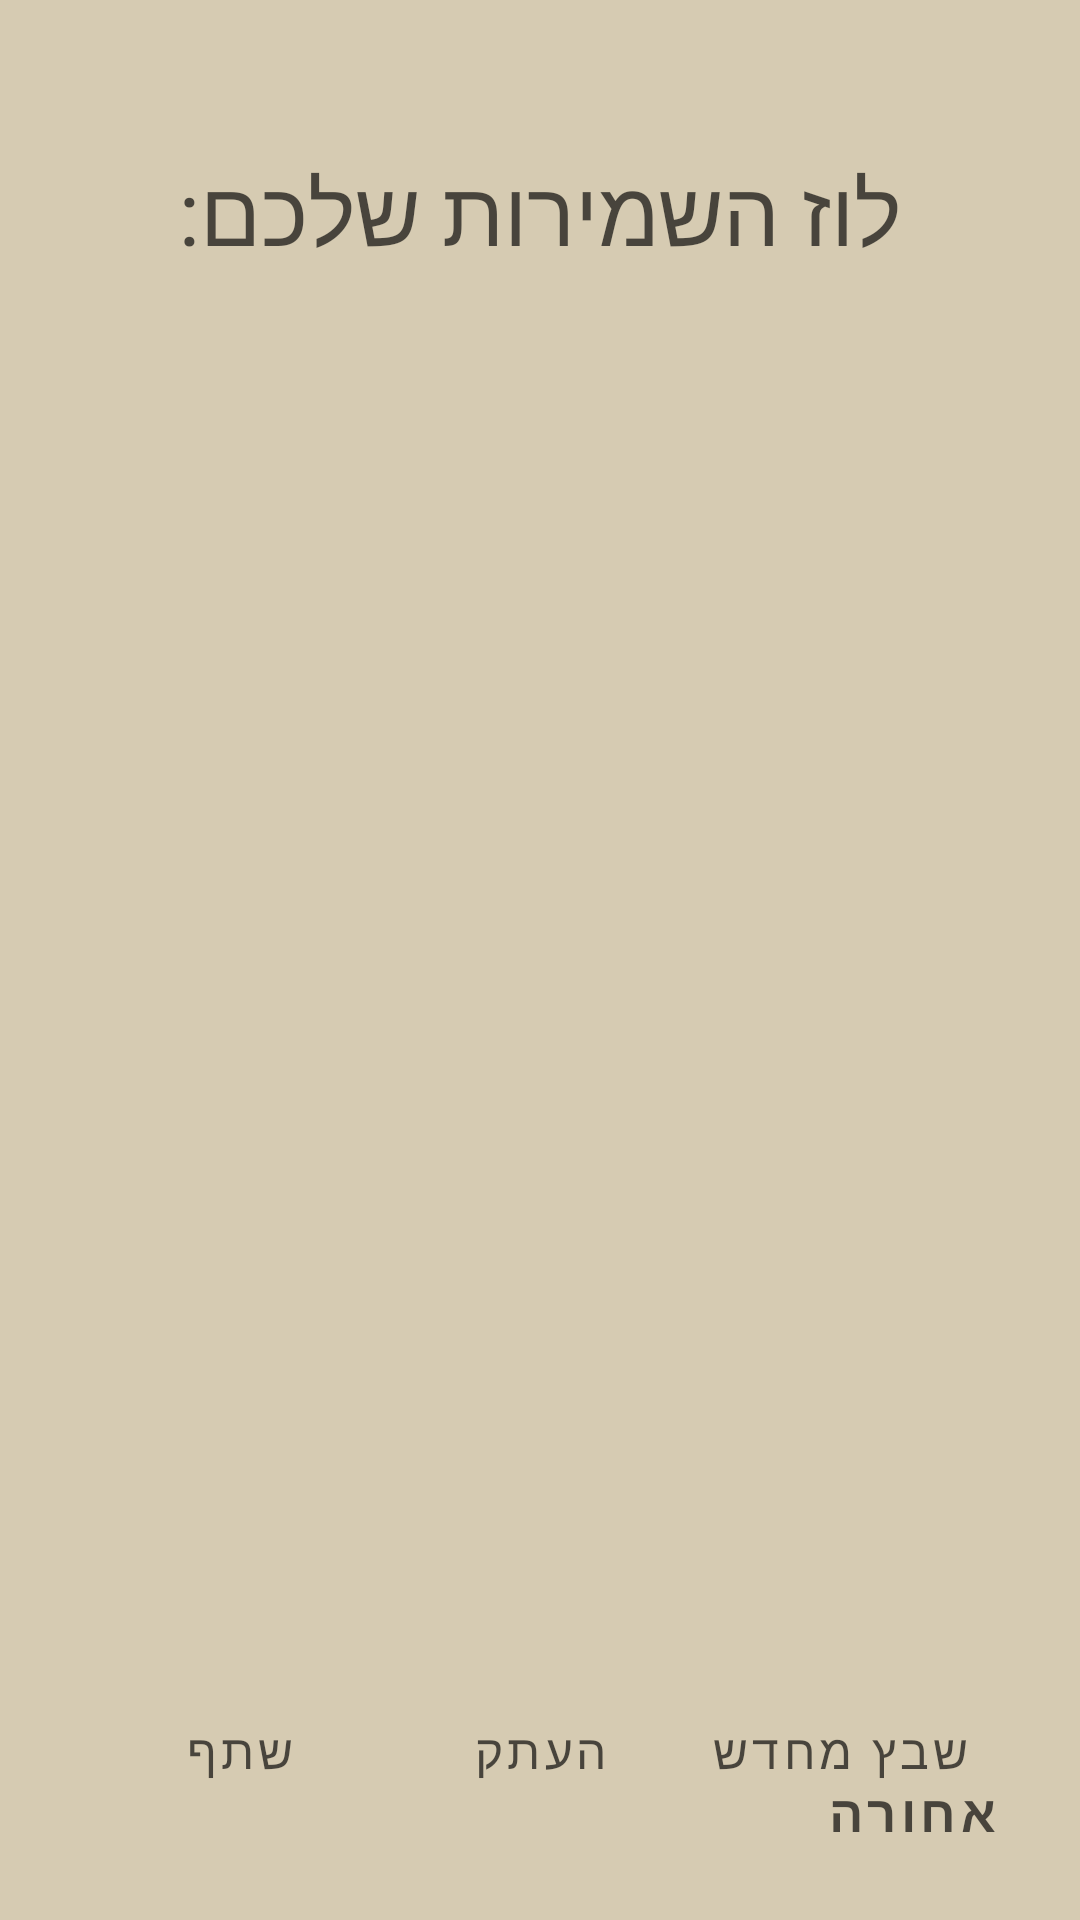

Write the Android layout XML for this screen, with the resource values it uses.
<!-- AndroidManifest.xml: application theme Theme.Samalto -->
<!-- res/layout/fragment_show_generated_schedule.xml -->
<?xml version="1.0" encoding="utf-8"?>
<androidx.constraintlayout.widget.ConstraintLayout xmlns:android="http://schemas.android.com/apk/res/android"
    xmlns:app="http://schemas.android.com/apk/res-auto"
    xmlns:tools="http://schemas.android.com/tools"
    android:layout_width="match_parent"
    android:layout_height="match_parent"
    android:background="@color/background"
    tools:context=".view.fragments.ShowGeneratedScheduleFragment">

    <LinearLayout
        android:id="@+id/linearLayout2"
        android:layout_width="wrap_content"
        android:layout_height="wrap_content"
        app:layout_constraintEnd_toEndOf="parent"
        app:layout_constraintStart_toStartOf="parent"
        app:layout_constraintTop_toBottomOf="@+id/yourScheduleText">
        <TextView
            android:textColor="@color/textColorPrimary"
            android:id="@+id/posts_test"
            android:layout_width="wrap_content"
            android:layout_height="wrap_content"/>
        <com.google.android.material.textfield.TextInputLayout
            android:id="@+id/descriptionTypeSpinner"
            style="@style/Widget.MaterialComponents.TextInputLayout.OutlinedBox.Dense.ExposedDropdownMenu"
            android:layout_width="match_parent"
            android:visibility="gone"
            android:layout_height="wrap_content">







        </com.google.android.material.textfield.TextInputLayout>
    </LinearLayout>
    <Button
        android:id="@+id/prev"
        android:text="אחורה"
        style="@style/NavigationTextButton"
        app:layout_constraintBottom_toBottomOf="parent"
        app:layout_constraintEnd_toEndOf="parent" />

    <TextView
        android:id="@+id/yourScheduleText"
        style="@style/LeadTitle"
        android:layout_marginTop="64dp"
        android:text="לוז השמירות שלכם:"
        app:layout_constraintEnd_toEndOf="parent"
        app:layout_constraintStart_toStartOf="parent"
        app:layout_constraintTop_toTopOf="parent" />

    <com.google.android.material.textview.MaterialTextView
        android:id="@+id/generatedScheduleText"
        android:layout_width="match_parent"
        android:layout_height="434dp"
        android:layout_marginLeft="30dp"
        android:layout_marginRight="30dp"
        android:lines="@android:integer/config_longAnimTime"
        android:textColor="@color/textColorPrimary"
        app:layout_constraintEnd_toEndOf="parent"
        app:layout_constraintStart_toStartOf="parent"
        app:layout_constraintTop_toBottomOf="@+id/linearLayout2" />

    <LinearLayout
        android:layout_width="match_parent"
        android:layout_height="80dp"
        android:layout_marginLeft="30dp"
        android:layout_marginRight="30dp"
        android:orientation="horizontal"
        style="?android:attr/buttonBarStyle"
        app:layout_constraintTop_toBottomOf="@+id/generatedScheduleText">

        <com.google.android.material.button.MaterialButton
            android:text="שתף"
            android:layout_width="0dp"
            android:padding="4dp"
            android:layout_weight="0.5"
            android:layout_height="match_parent"
            android:textSize="16sp"
            android:textColor="@color/textColorPrimary"
            style="?android:attr/buttonBarButtonStyle"/>
        <com.google.android.material.button.MaterialButton
            android:text="העתק"
            android:padding="4dp"
            android:layout_width="0dp"
            android:layout_weight="0.5"
            android:layout_height="match_parent"
            android:textSize="16sp"
            android:textColor="@color/textColorPrimary"
            style="?android:attr/buttonBarButtonStyle" />
        <com.google.android.material.button.MaterialButton
            android:text="שבץ מחדש"
            android:padding="4dp"
            android:layout_width="0dp"
            android:layout_weight="0.5"
            android:layout_height="match_parent"
            android:textSize="16sp"
            android:textColor="@color/textColorPrimary"
            style="?android:attr/buttonBarButtonStyle" />
    </LinearLayout>


</androidx.constraintlayout.widget.ConstraintLayout>
<!-- resources referenced by this layout -->
<resources>
  <color name="background">#d6cbb2</color>
  <color name="textColorPrimary">#A9000000</color>
  <style name="LeadTitle" parent="Widget.MaterialComponents.TextView">
          <item name="android:layout_margin">50dp</item>
          <item name="android:textSize">30sp</item>
          <item name="android:layout_width">wrap_content</item>
          <item name="android:layout_height">wrap_content</item>
          <item name="android:textColor">@color/textColorPrimary</item>
      </style>
  <style name="NavigationTextButton" parent="SmallTextButton">
          <item name="android:layout_margin">12dp</item>
      </style>
  <style name="Theme.Samalto" parent="Theme.MaterialComponents.DayNight.DarkActionBar">
          
          <item name="colorPrimary">@color/colorPrimary</item>
          <item name="colorPrimaryVariant">@color/colorPrimaryVariant</item>
          <item name="colorOnPrimary">@color/white</item>
          
          <item name="colorSecondary">@color/colorSecondary</item>
          <item name="colorSecondaryVariant">@color/colorSecondaryVariant</item>
          <item name="colorOnSecondary">@color/colorOnSecondary</item>
          <item name="android:textColorPrimary">@color/textColorPrimary</item>
          
          <item name="android:statusBarColor" tools:targetApi="l">?attr/colorPrimaryVariant</item>
          
      </style>
  <style name="SmallTextButton" parent="TextButton">
          <item name="android:textStyle">bold</item>
          <item name="android:textSize">17sp</item>
      </style>
  <color name="colorPrimary">#ffb219</color>
  <color name="colorPrimaryVariant">#c78300</color>
  <color name="white">#FFFFFFFF</color>
  <color name="colorSecondary">#ffb219</color>
  <color name="colorSecondaryVariant">#c78300</color>
  <color name="colorOnSecondary">#ffe455</color>
  <style name="TextButton" parent="Widget.MaterialComponents.Button.TextButton">
          <item name="android:textSize">22sp</item>
          <item name="cornerRadius">9dp</item>
          <item name="android:layout_width">wrap_content</item>
          <item name="android:layout_height">wrap_content</item>
          <item name="android:textColor">@color/textColorPrimary</item>
      </style>
</resources>
